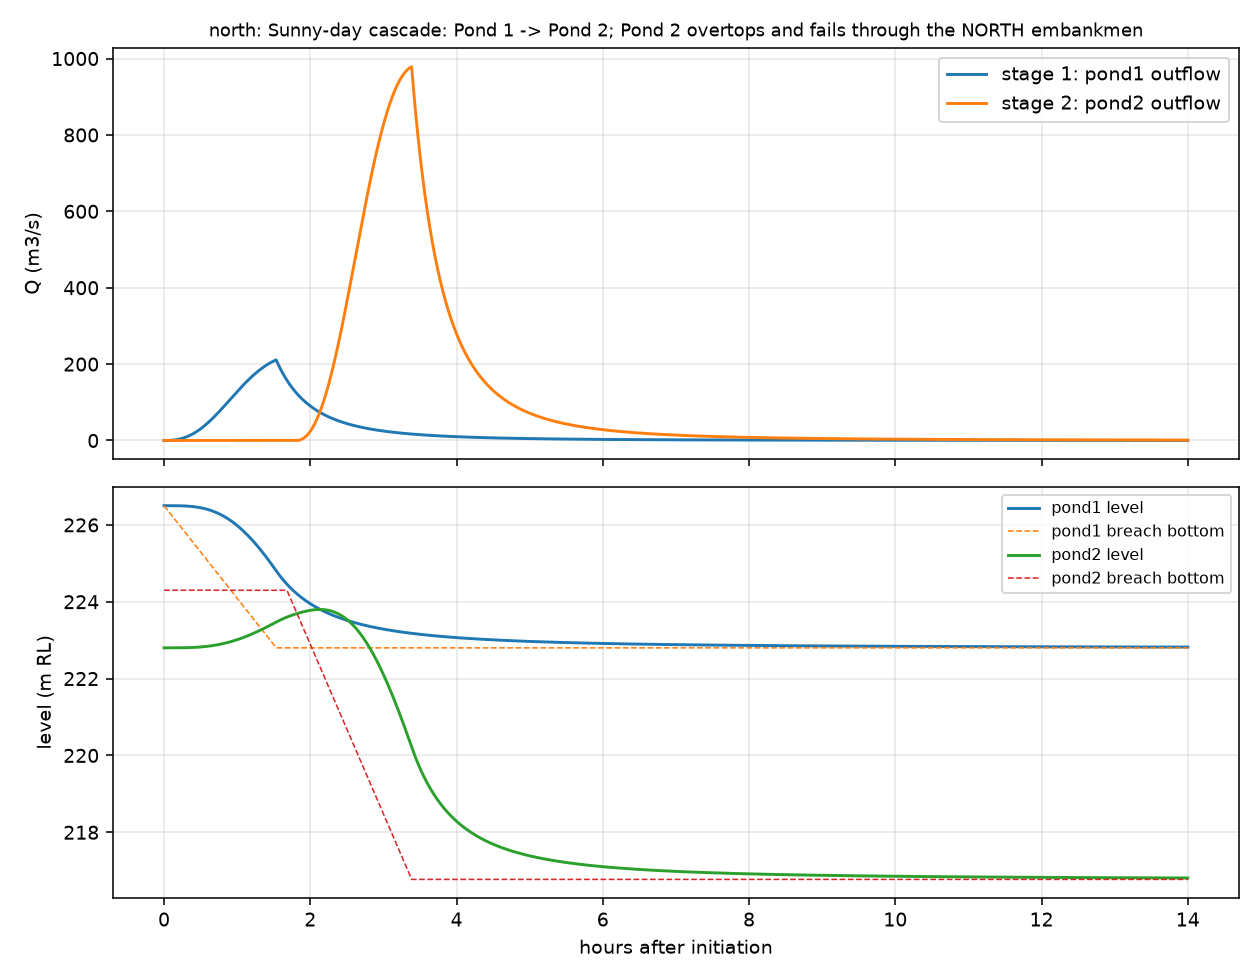

Source data for this figure (header and first rows):
t_s, Q_out_m3s, Q_in_m3s, level_mRL, breach_bottom_mRL, breach_bottom_width_m, breach_top_width_m
0, 0.000, 0.000, 222.8, 224.3, 0.00, 0.00
30, 0.000, 0.001, 222.8, 224.3, 0.00, 0.00
60, 0.000, 0.007, 222.8, 224.3, 0.00, 0.00
90, 0.000, 0.018, 222.8, 224.3, 0.00, 0.00
120, 0.000, 0.038, 222.8, 224.3, 0.00, 0.00
150, 0.000, 0.066, 222.8, 224.3, 0.00, 0.00
180, 0.000, 0.104, 222.8, 224.3, 0.00, 0.00
210, 0.000, 0.152, 222.8, 224.3, 0.00, 0.00
240, 0.000, 0.213, 222.8, 224.3, 0.00, 0.00
270, 0.000, 0.286, 222.8, 224.3, 0.00, 0.00
300, 0.000, 0.372, 222.8, 224.3, 0.00, 0.00
330, 0.000, 0.472, 222.8, 224.3, 0.00, 0.00
360, 0.000, 0.586, 222.8, 224.3, 0.00, 0.00
390, 0.000, 0.716, 222.8, 224.3, 0.00, 0.00
420, 0.000, 0.861, 222.8, 224.3, 0.00, 0.00
450, 0.000, 1.023, 222.8, 224.3, 0.00, 0.00
480, 0.000, 1.201, 222.8, 224.3, 0.00, 0.00
510, 0.000, 1.397, 222.8, 224.3, 0.00, 0.00
540, 0.000, 1.611, 222.8, 224.3, 0.00, 0.00
570, 0.000, 1.844, 222.8, 224.3, 0.00, 0.00
600, 0.000, 2.095, 222.8, 224.3, 0.00, 0.00
630, 0.000, 2.365, 222.8, 224.3, 0.00, 0.00
660, 0.000, 2.655, 222.8, 224.3, 0.00, 0.00
690, 0.000, 2.965, 222.8, 224.3, 0.00, 0.00
720, 0.000, 3.296, 222.8, 224.3, 0.00, 0.00
750, 0.000, 3.647, 222.8, 224.3, 0.00, 0.00
780, 0.000, 4.019, 222.8, 224.3, 0.00, 0.00
810, 0.000, 4.413, 222.8, 224.3, 0.00, 0.00
840, 0.000, 4.828, 222.8, 224.3, 0.00, 0.00
870, 0.000, 5.266, 222.8, 224.3, 0.00, 0.00
900, 0.000, 5.726, 222.8, 224.3, 0.00, 0.00
930, 0.000, 6.208, 222.8, 224.3, 0.00, 0.00
960, 0.000, 6.714, 222.8, 224.3, 0.00, 0.00
990, 0.000, 7.242, 222.8, 224.3, 0.00, 0.00
1020, 0.000, 7.793, 222.8, 224.3, 0.00, 0.00
1050, 0.000, 8.368, 222.8, 224.3, 0.00, 0.00
1080, 0.000, 8.967, 222.8, 224.3, 0.00, 0.00
1110, 0.000, 9.589, 222.8, 224.3, 0.00, 0.00
1140, 0.000, 10.23, 222.8, 224.3, 0.00, 0.00
1170, 0.000, 10.9, 222.8, 224.3, 0.00, 0.00
1200, 0.000, 11.6, 222.8, 224.3, 0.00, 0.00
1230, 0.000, 12.32, 222.8, 224.3, 0.00, 0.00
1260, 0.000, 13.06, 222.8, 224.3, 0.00, 0.00
1290, 0.000, 13.83, 222.8, 224.3, 0.00, 0.00
1320, 0.000, 14.62, 222.8, 224.3, 0.00, 0.00
1350, 0.000, 15.43, 222.8, 224.3, 0.00, 0.00
1380, 0.000, 16.27, 222.8, 224.3, 0.00, 0.00
1410, 0.000, 17.14, 222.8, 224.3, 0.00, 0.00
1440, 0.000, 18.03, 222.8, 224.3, 0.00, 0.00
1470, 0.000, 18.94, 222.8, 224.3, 0.00, 0.00
1500, 0.000, 19.88, 222.8, 224.3, 0.00, 0.00
1530, 0.000, 20.84, 222.8, 224.3, 0.00, 0.00
1560, 0.000, 21.82, 222.8, 224.3, 0.00, 0.00
1590, 0.000, 22.84, 222.8, 224.3, 0.00, 0.00
1620, 0.000, 23.87, 222.8, 224.3, 0.00, 0.00
1650, 0.000, 24.93, 222.8, 224.3, 0.00, 0.00
1680, 0.000, 26.01, 222.8, 224.3, 0.00, 0.00
1710, 0.000, 27.11, 222.8, 224.3, 0.00, 0.00
1740, 0.000, 28.24, 222.8, 224.3, 0.00, 0.00
1770, 0.000, 29.39, 222.8, 224.3, 0.00, 0.00
... 1,621 more rows
